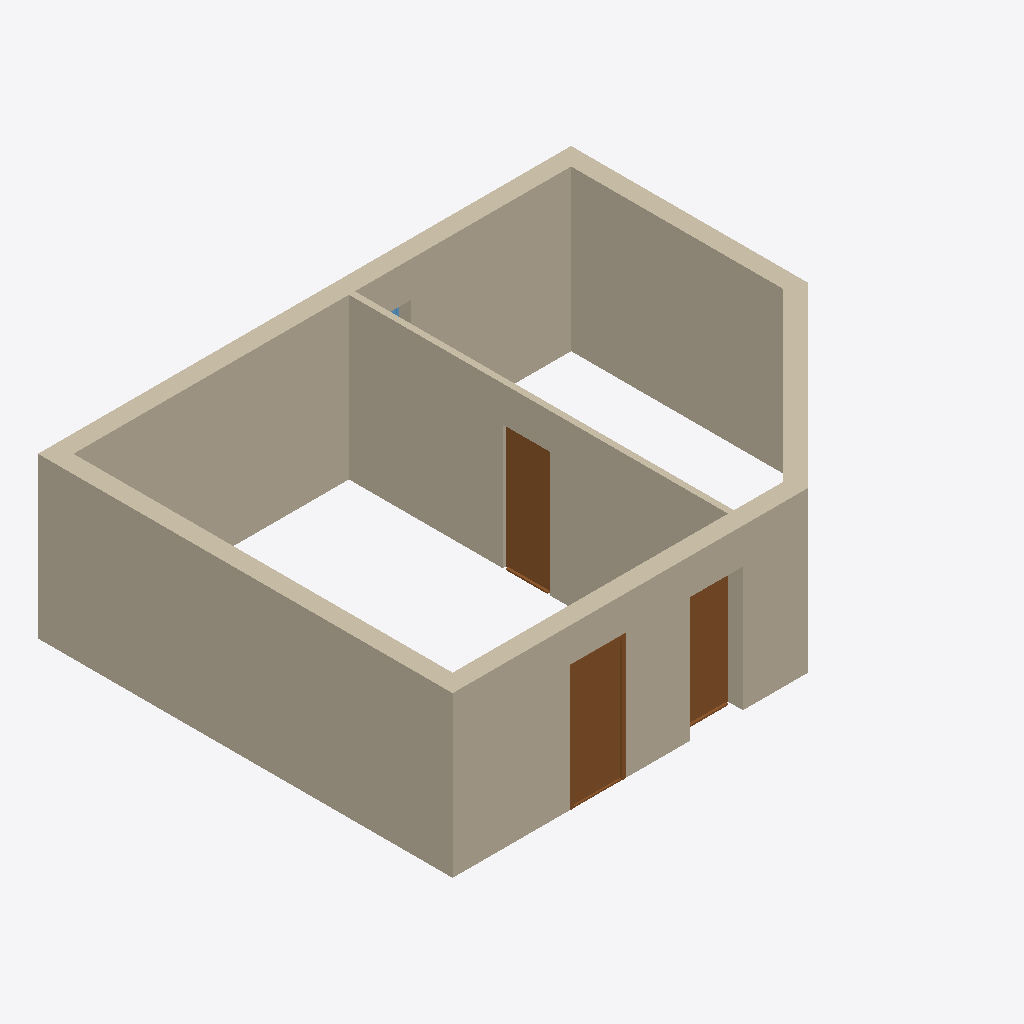
Isometric view of an IFC building model (IFC-SPF (STEP), schema IFC4, length unit metre), seen from the south-west, elements coloured by IFC class: 6 walls (beige), 3 doors (brown), 1 window (light blue).
Extent 9.0 m × 7.0 m × 2.7 m (x, y, z). Storeys (1): Ground floor at 0.00 m. Elements (11): 6 IfcWall, 3 IfcDoor, 2 IfcWindow.

HEADER;
FILE_DESCRIPTION(('ViewDefinition[DesignTransferView]'),'2;1');
FILE_NAME('bonsai-door-flipped.ifc','2026-11-25T00:00:00',('IfcSheet'),('IfcSheet'),'hand-written in the shape IfcOpenShell 0.8 / Bon','gen_fixture.py','');
FILE_SCHEMA(('IFC4'));
ENDSEC;
DATA;
#1=IFCPROJECT('3bonsaiProject00100000',$,'Bonsai-style house',$,$,$,$,(#11,#16),#6);
#34=IFCSITE('3bonsaiSite00200000000',$,'Site',$,$,#23,$,$,.ELEMENT.,$,$,$,$,$);
#35=IFCBUILDING('3bonsaiBuilding0030000',$,'Building',$,$,#28,$,$,.ELEMENT.,$,$,$);
#36=IFCBUILDINGSTOREY('3bonsaiStorey004000000',$,'Ground floor',$,$,#33,$,$,.ELEMENT.,0.0);
#169=IFCWALL('3bonsaiWall02400000000',$,'West',$,$,#154,#168,$,.STANDARD.);
#144=IFCWALL('3bonsaiWall02000000000',$,'North',$,$,#129,#143,$,.STANDARD.);
#69=IFCWALL('3bonsaiWall00800000000',$,'South',$,$,#54,#68,$,.STANDARD.);
#194=IFCWALL('3bonsaiWall02800000000',$,'Partition',$,$,#179,#193,$,.STANDARD.);
#119=IFCWALL('3bonsaiWall01600000000',$,'East',$,$,#104,#118,$,.STANDARD.);
#526=IFCDOOR('3bonsaiDoor03800000000',$,'Entrance door',$,$,#510,#525,'D01',2.1,0.9,.DOOR.,$,$);
#566=IFCDOOR('3bonsaiDoor04200000000',$,'Inner door',$,$,#550,#565,'D02',2.1,0.8,.DOOR.,$,$);
#94=IFCWALL('3bonsaiWall01200000000',$,'South-east (oblique)',$,$,#79,#93,$,.STANDARD.);
#728=IFCDOOR('3bonsaiDoor07200000000',$,'Flipped door',$,$,#722,#727,'D03',2.1,0.9,.DOOR.,$,$);
#646=IFCWINDOW('3bonsaiWindow050000000',$,'North window',$,$,#630,#645,'W02',1.2,0.9,.WINDOW.,$,$);
ENDSEC;
